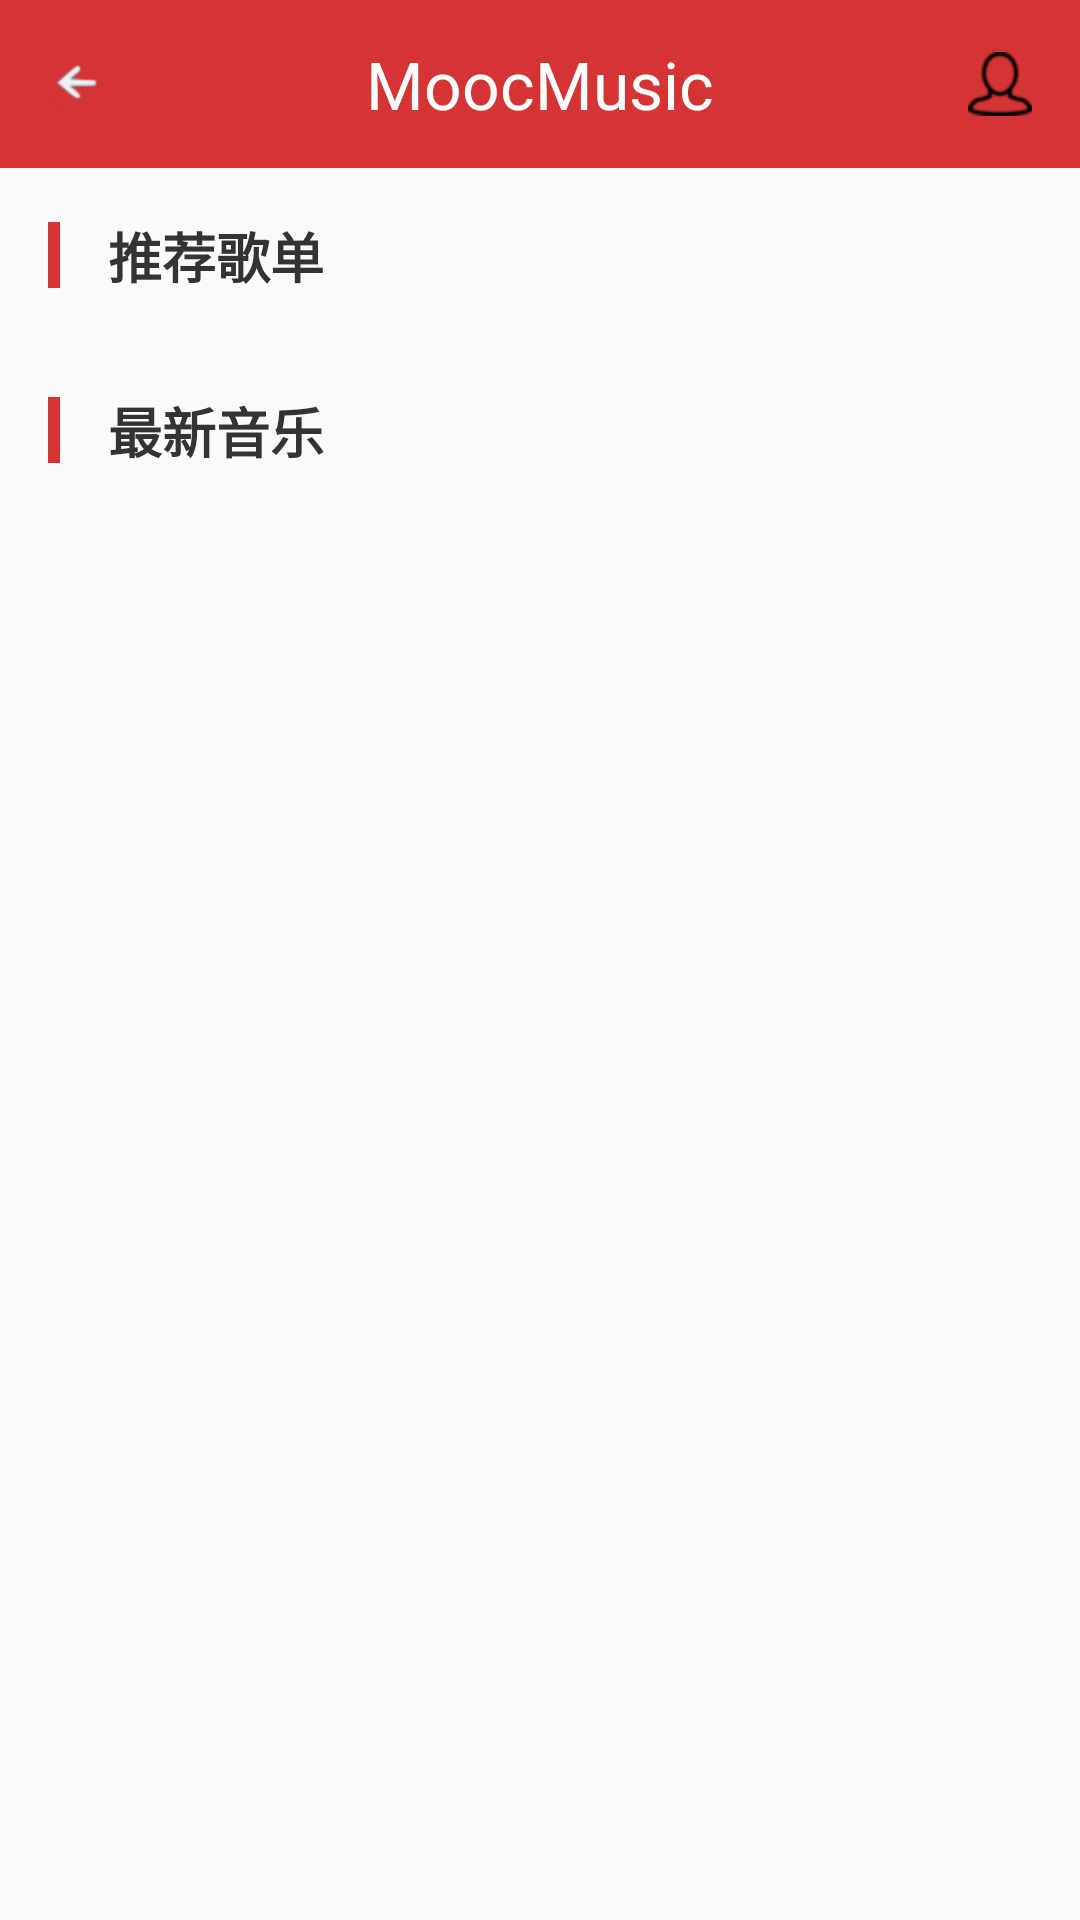

Write the Android layout XML for this screen, with the resource values it uses.
<!-- AndroidManifest.xml: application theme AppTheme -->
<!-- res/layout/activity_main.xml -->
<?xml version="1.0" encoding="utf-8"?>
<LinearLayout xmlns:android="http://schemas.android.com/apk/res/android"
    xmlns:app="http://schemas.android.com/apk/res-auto"
    xmlns:tools="http://schemas.android.com/tools"
    android:layout_width="match_parent"
    android:layout_height="match_parent"
    android:orientation="vertical"
    tools:context="zhangz.com.imoocmusic.activitys.MainActivity">

    <include layout="@layout/nav_bar"></include>

    <ScrollView
        android:id="@+id/scrollview"
        android:layout_width="match_parent"
        android:layout_height="match_parent">

        <LinearLayout
            android:layout_width="match_parent"
            android:layout_height="match_parent"
            android:orientation="vertical">

            <LinearLayout
                android:layout_width="match_parent"
                android:layout_height="wrap_content"
                android:layout_marginBottom="@dimen/marginSize"
                android:layout_marginLeft="@dimen/marginSize"
                android:layout_marginTop="@dimen/marginSize"
                android:gravity="center_vertical"
                android:orientation="horizontal">

                <View
                    android:layout_width="4dp"
                    android:layout_height="22dp"
                    android:background="@color/mainColor" />

                <TextView
                    android:layout_width="wrap_content"
                    android:layout_height="wrap_content"
                    android:layout_marginLeft="@dimen/marginSize"
                    android:text="推荐歌单"
                    android:textColor="@color/titleColor"
                    android:textSize="@dimen/titleSize"
                    android:textStyle="bold" />

            </LinearLayout>

            <android.support.v7.widget.RecyclerView
                android:id="@+id/rv_grid_tjgd"
                android:layout_width="match_parent"
                android:layout_height="wrap_content">

            </android.support.v7.widget.RecyclerView>
             
            <LinearLayout
                android:layout_width="match_parent"
                android:layout_height="wrap_content"
                android:layout_margin="@dimen/marginSize"
                android:gravity="center_vertical"
                android:orientation="horizontal">

                <View
                    android:layout_width="4dp"
                    android:layout_height="22dp"
                    android:background="@color/mainColor" />

                <TextView
                    android:layout_width="wrap_content"
                    android:layout_height="wrap_content"
                    android:layout_marginLeft="@dimen/marginSize"
                    android:text="最新音乐"
                    android:textColor="@color/titleColor"
                    android:textSize="@dimen/titleSize"
                    android:textStyle="bold" />

            </LinearLayout>

            <android.support.v7.widget.RecyclerView
                android:id="@+id/rv_list"
                android:layout_width="match_parent"
                android:layout_height="wrap_content">

            </android.support.v7.widget.RecyclerView>
        </LinearLayout>
    </ScrollView>

</LinearLayout>
<!-- res/layout/nav_bar.xml (included above) -->
<?xml version="1.0" encoding="utf-8"?>
<FrameLayout xmlns:android="http://schemas.android.com/apk/res/android"
    android:layout_width="match_parent"
    android:layout_height="@dimen/navBarHeight"
    android:background="@color/mainColor"
    android:paddingLeft="@dimen/marginSize"
    android:paddingRight="@dimen/marginSize">


    <ImageView
        android:id="@+id/iv_back"
        android:layout_width="wrap_content"
        android:layout_height="match_parent"
        android:layout_gravity="left|center_vertical"
        android:src="@mipmap/back" />

    <TextView
        android:id="@+id/tv_title"
        android:layout_width="wrap_content"
        android:layout_height="wrap_content"
        android:gravity="center_vertical"
        android:layout_gravity="center|center_vertical"
        android:text="MoocMusic"
        android:textColor="@color/colorWhite"
        android:textSize="@dimen/navBarTitleSize" />
    <ImageView
        android:id="@+id/iv_me"
        android:layout_width="wrap_content"
        android:layout_height="wrap_content"
        android:layout_gravity="right|center_vertical"
        android:src="@mipmap/user" />

</FrameLayout>
<!-- resources referenced by this layout -->
<resources>
  <color name="colorWhite">#FFFFFF</color>
  <color name="mainColor">#d43433</color>
  <color name="titleColor">#333333</color>
  <dimen name="marginSize">16dp</dimen>
  <dimen name="navBarHeight">56dp</dimen>
  <dimen name="navBarTitleSize">22sp</dimen>
  <dimen name="titleSize">18sp</dimen>
  <!-- mipmap back: png bitmap (mipmap-hdpi, 911 bytes) -->
  <!-- mipmap user: png bitmap (mipmap-hdpi, 1297 bytes) -->
  <style name="AppTheme" parent="Theme.AppCompat.Light.DarkActionBar">
          
          <item name="colorPrimaryDark">@color/mainColor</item>
          <item name="android:windowAnimationStyle">@style/AnimationActivity</item>
  
      </style>
  <style name="AnimationActivity" parent="@android:style/Animation.Activity">
          
          <item name="android:activityOpenEnterAnimation">@anim/open_enter</item>
          
          <item name="android:activityOpenExitAnimation">@anim/open_exit</item>
          
          <item name="android:activityCloseEnterAnimation">@anim/close_enter</item>
          
          <item name="android:activityCloseExitAnimation">@anim/close_exit</item>
      </style>
</resources>
